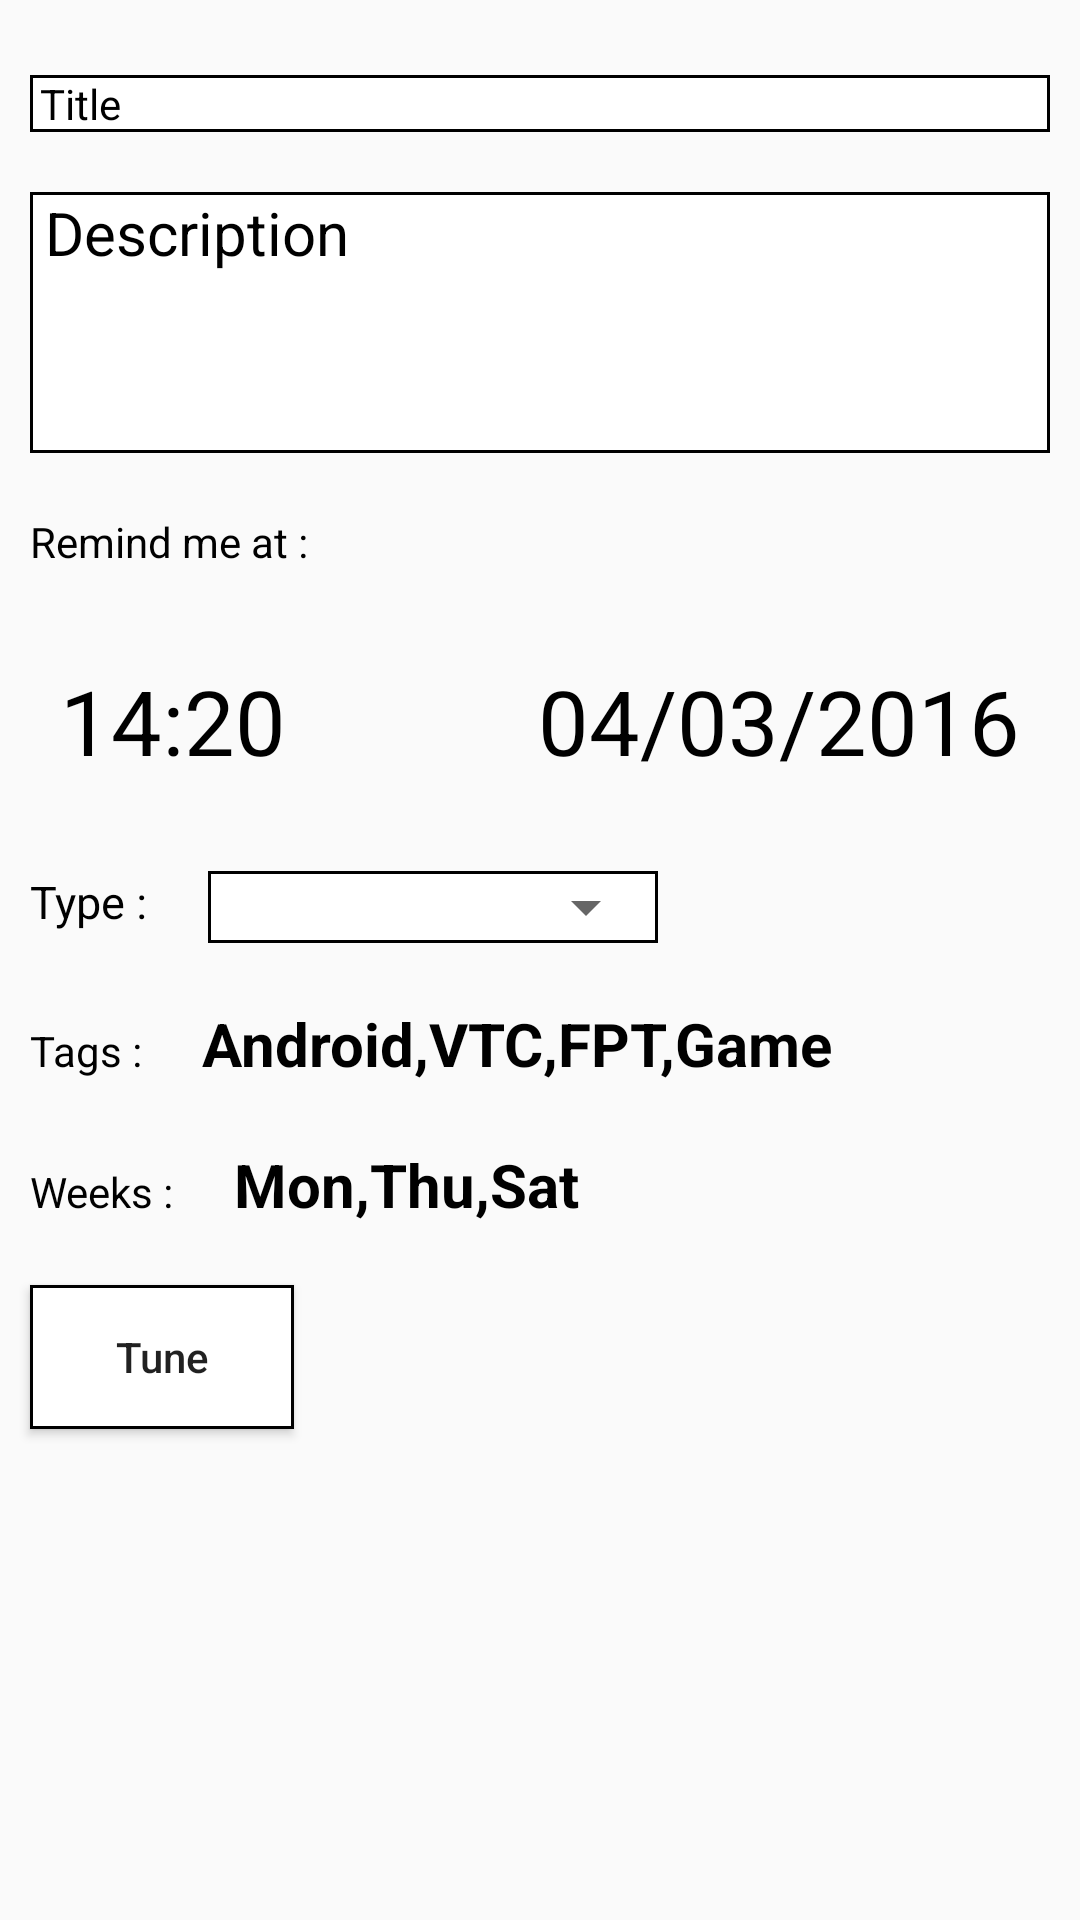

Reconstruct the res/layout file that produces this screen, plus the resources it refers to.
<!-- AndroidManifest.xml: application theme Theme.Buoi8 -->
<!-- res/layout/activity_main.xml -->
<?xml version="1.0" encoding="utf-8"?>
<layout xmlns:android="http://schemas.android.com/apk/res/android"
    xmlns:app="http://schemas.android.com/apk/res-auto"
    xmlns:tools="http://schemas.android.com/tools"
    tools:context=".MainActivity">
    <LinearLayout
        android:layout_width="match_parent"
        android:orientation="vertical"
        android:layout_height="match_parent">
        <TextView
            android:layout_width="match_parent"
            android:layout_height="wrap_content"
            android:background="@drawable/custom"
            android:textColor="@color/black"
            android:layout_marginTop="25dp"
            android:layout_marginLeft="10dp"
            android:layout_marginBottom="10dp"
            android:layout_marginRight="10dp"
            android:text=" Title"/>
            <TextView
                android:layout_width="match_parent"
                android:layout_height="wrap_content"
                android:text=" Description"
                android:textColor="@color/black"
                android:textSize="20dp"
               android:paddingBottom="60dp"
                android:background="@drawable/custom"
                android:layout_margin="10dp"/>

        <TextView
            android:layout_width="match_parent"
            android:layout_height="wrap_content"
            android:text="Remind me at :"
            android:textColor="@color/black"
            android:layout_margin="10dp"/>
        <RelativeLayout
            android:layout_width="match_parent"
            android:layout_height="wrap_content">
            <TextView
                android:layout_width="wrap_content"
                android:layout_height="wrap_content"
                android:text="14:20"
                android:textSize="30dp"
                android:id="@+id/txtHours"
                android:textColor="@color/black"
                android:padding="20dp"/>
            <TextView
                android:layout_width="wrap_content"
                android:layout_height="wrap_content"
                android:textSize="30dp"
                android:textColor="@color/black"
                android:text="04/03/2016"
                android:layout_alignParentRight="true"
                android:padding="20dp"
                android:id="@+id/txtDays"/>
        </RelativeLayout>
        <LinearLayout
            android:layout_width="match_parent"
            android:layout_height="wrap_content"
            android:orientation="horizontal">
            <TextView
                android:layout_width="wrap_content"
                android:layout_height="wrap_content"
                android:text="Type :"
                android:textSize="15dp"
                android:textColor="@color/black"
                android:layout_margin="10dp"/>
            <RelativeLayout
                android:layout_width="150dp"
                android:background="@drawable/custom"
                android:layout_margin="10dp"
                android:layout_height="wrap_content">
                <Spinner
                    android:layout_width="match_parent"
                    android:layout_height="wrap_content"
                    android:padding="10dp"
                    android:id="@+id/spiner"/>
            </RelativeLayout>

        </LinearLayout>
        <LinearLayout
            android:layout_width="match_parent"
            android:layout_height="wrap_content"
            android:orientation="horizontal">
            <TextView
                android:layout_width="wrap_content"
                android:layout_height="wrap_content"
                android:text="Tags :"
                android:textColor="@color/black"
                android:layout_margin="10dp"/>
            <TextView
                android:layout_width="wrap_content"
                android:layout_height="wrap_content"
                android:text="Android,VTC,FPT,Game"
                android:layout_margin="10dp"
                android:textSize="20dp"
                android:textColor="@color/black"
                android:textStyle="bold"
                android:id="@+id/txtTag"/>
        </LinearLayout>
        <LinearLayout
            android:layout_width="match_parent"
            android:layout_height="wrap_content"
            android:orientation="horizontal">
            <TextView
                android:layout_width="wrap_content"
                android:layout_height="wrap_content"
                android:text="Weeks :"
                android:textColor="@color/black"
                android:layout_margin="10dp"/>
            <TextView
                android:layout_width="wrap_content"
                android:layout_height="wrap_content"
                android:text="Mon,Thu,Sat"
                android:layout_margin="10dp"
                android:textSize="20dp"
                android:textColor="@color/black"
                android:textStyle="bold"
                android:id="@+id/txtWeek"/>
        </LinearLayout>
        <Button
            android:layout_width="wrap_content"
            android:layout_height="wrap_content"
            android:layout_margin="10dp"
            android:text="Tune"
            android:textAllCaps="false"
            android:background="@drawable/custom"
            android:id="@+id/btnTune"/>
    </LinearLayout>



</layout>
<!-- resources referenced by this layout -->
<resources>
  <!-- drawable custom (drawable) -->
  <?xml version="1.0" encoding="utf-8"?>
  <shape xmlns:android="http://schemas.android.com/apk/res/android">
      <solid android:color="@color/white"/>
              <stroke android:width="1dp"
              android:color="@color/black"/>
  </shape>
  <style name="Theme.Buoi8" parent="Theme.AppCompat.DayNight.DarkActionBar">
          
          <item name="colorPrimary">@color/purple_500</item>
          <item name="colorPrimaryVariant">@color/purple_700</item>
          <item name="colorOnPrimary">@color/white</item>
          
          <item name="colorSecondary">@color/teal_200</item>
          <item name="colorSecondaryVariant">@color/teal_700</item>
          <item name="colorOnSecondary">@color/black</item>
          
          <item name="android:statusBarColor" tools:targetApi="l">?attr/colorPrimaryVariant</item>
          
      </style>
  <!-- not gathered from this repository: default colours our renderer supplied (Android Studio template values) -->
  <color name="purple_500">#FF6200EE</color>
  <color name="purple_700">#FF3700B3</color>
  <color name="teal_200">#FF03DAC5</color>
  <color name="teal_700">#FF018786</color>
  <color name="black">#FF000000</color>
  <color name="white">#FFFFFFFF</color>
</resources>
